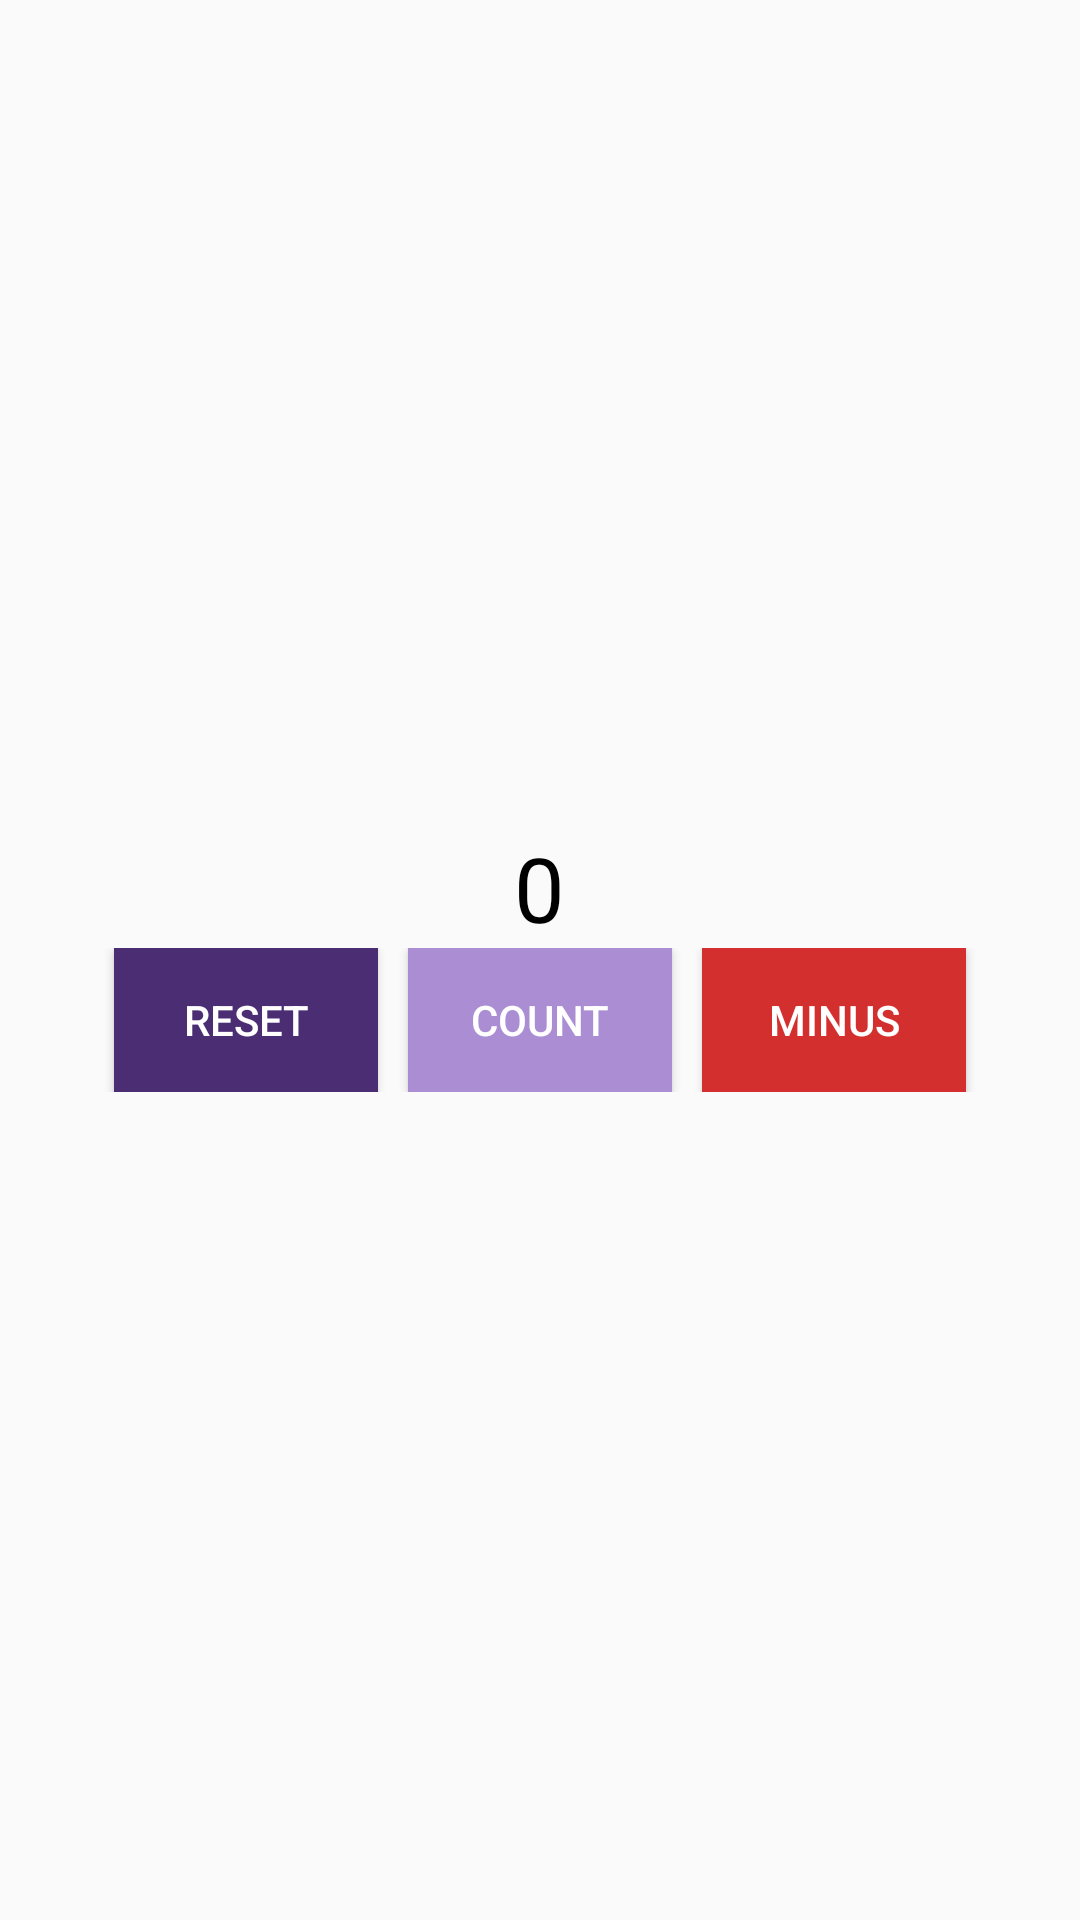

Here is an Android app screen rendered from its layout file. Give the layout XML and the strings, colors and styles it references.
<!-- AndroidManifest.xml: activity theme Theme.BelajarAndroidActivity -->
<!-- res/layout/activity_count.xml -->
<?xml version="1.0" encoding="utf-8"?>
<LinearLayout xmlns:android="http://schemas.android.com/apk/res/android"
    xmlns:app="http://schemas.android.com/apk/res-auto"
    xmlns:tools="http://schemas.android.com/tools"
    android:layout_width="match_parent"
    android:layout_height="match_parent"
    android:orientation="vertical"
    tools:context=".CountActivity"
    android:gravity="center">



    <TextView
        android:id="@+id/tvNumber"
        android:layout_width="wrap_content"
        android:layout_height="wrap_content"
        android:text="0"
        android:textColor="#000000"
        android:textSize="30sp"
        />

    <LinearLayout
        android:layout_width="match_parent"
        android:layout_height="wrap_content"
        android:orientation="horizontal"
        android:gravity="center">


        <Button
            android:id="@+id/btnMinus"
            android:layout_width="wrap_content"
            android:layout_height="wrap_content"
            android:layout_marginEnd="10dp"
            android:background="#4A2D73"
            android:text="reset"
            android:textColor="#ffffff">

        </Button>

        <Button
            android:id="@+id/btnCount"
            android:layout_width="wrap_content"
            android:layout_height="wrap_content"
            android:layout_marginEnd="10dp"
            android:background="#AA8DD3"
            android:text="count"
            android:textColor="#ffffff" />


        <Button
        android:id="@+id/btnReset"
        android:layout_width="wrap_content"
        android:layout_height="wrap_content"
        android:background="#D32F2F"
        android:text="minus"
        android:textColor="#ffffff"/>

    </LinearLayout>


</LinearLayout>
<!-- resources referenced by this layout -->
<resources>
  <style name="Theme.BelajarAndroidActivity" parent="Theme.AppCompat.DayNight.NoActionBar" />
</resources>
